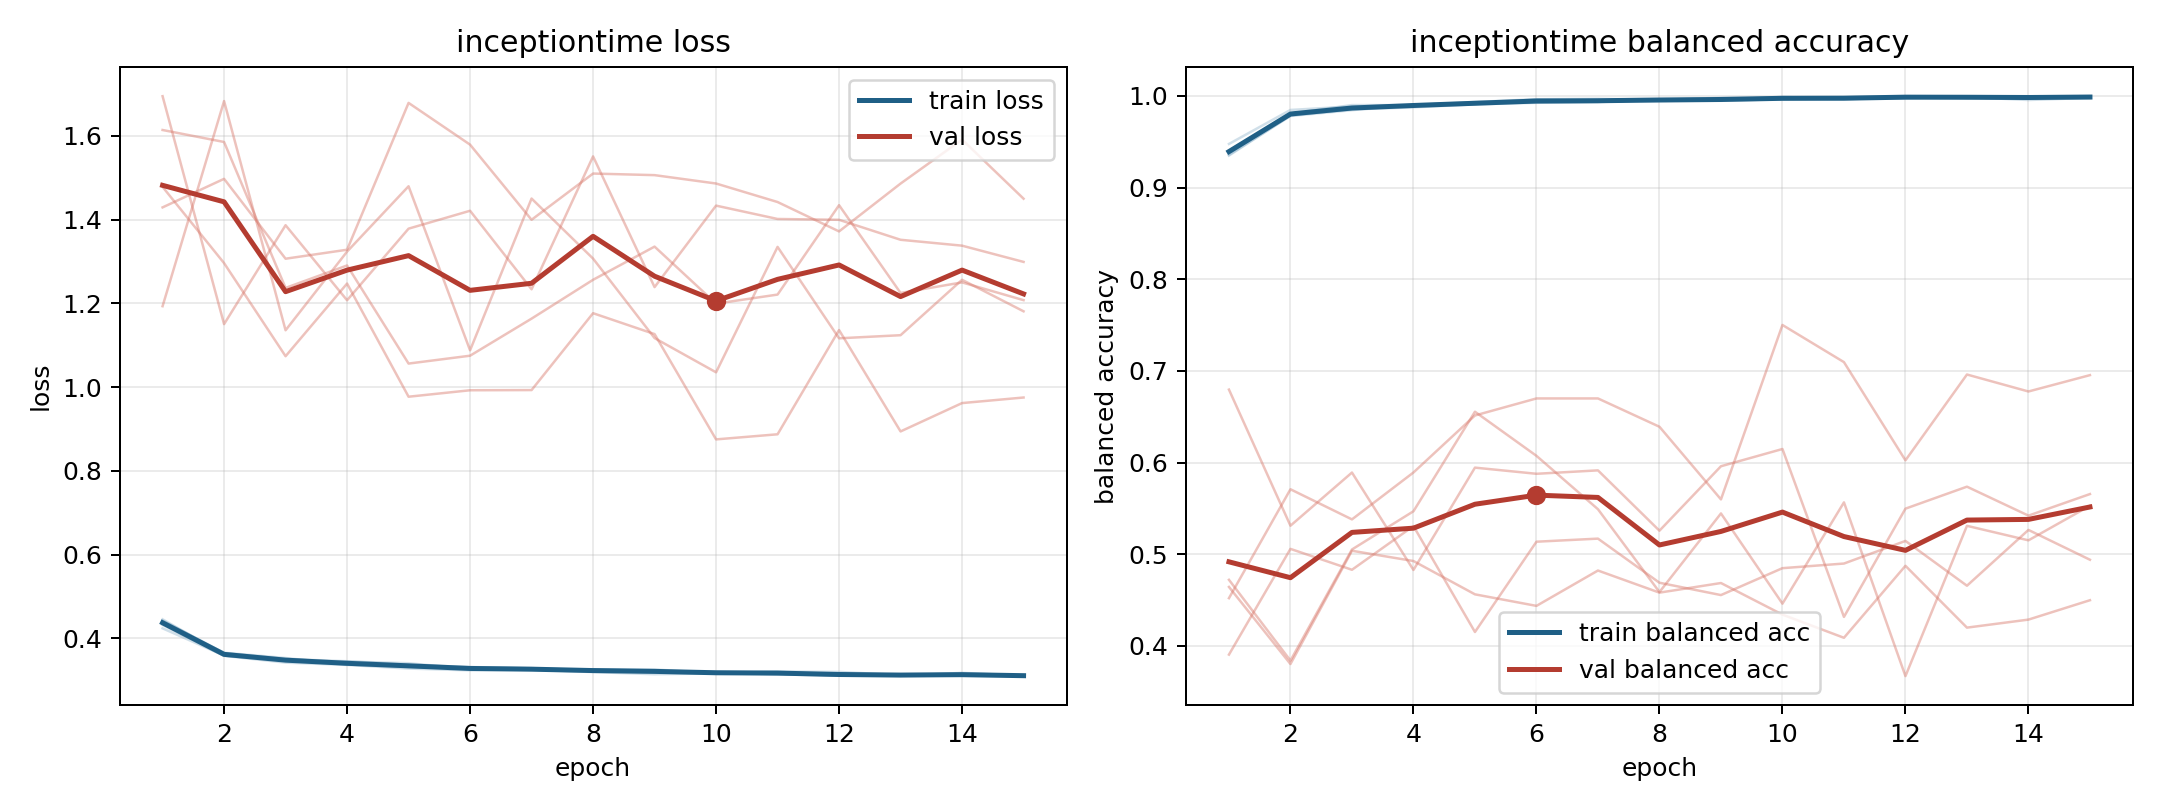

The table this chart was drawn from, first rows:
model, fold, epoch, train_loss, train_balanced_accuracy, val_loss, val_balanced_accuracy
inceptiontime, 1, 1, 0.4325, 0.9402, 1.429, 0.4643
inceptiontime, 1, 2, 0.3586, 0.9807, 1.498, 0.3802
inceptiontime, 1, 3, 0.3424, 0.9899, 1.307, 0.5037
inceptiontime, 1, 4, 0.3369, 0.9898, 1.328, 0.4925
inceptiontime, 1, 5, 0.3282, 0.9933, 1.679, 0.4562
inceptiontime, 1, 6, 0.324, 0.9963, 1.579, 0.4436
inceptiontime, 1, 7, 0.3255, 0.9951, 1.4, 0.4822
inceptiontime, 1, 8, 0.3198, 0.9957, 1.51, 0.458
inceptiontime, 1, 9, 0.3147, 0.9979, 1.506, 0.4685
inceptiontime, 1, 10, 0.3166, 0.9977, 1.486, 0.4341
inceptiontime, 1, 11, 0.3148, 0.998, 1.442, 0.4088
inceptiontime, 1, 12, 0.3128, 0.9986, 1.372, 0.4873
inceptiontime, 1, 13, 0.3109, 0.9986, 1.486, 0.4199
inceptiontime, 1, 14, 0.318, 0.9954, 1.591, 0.4286
inceptiontime, 1, 15, 0.3112, 0.9978, 1.45, 0.4498
inceptiontime, 2, 1, 0.4424, 0.9377, 1.614, 0.472
inceptiontime, 2, 2, 0.3651, 0.9792, 1.585, 0.3839
inceptiontime, 2, 3, 0.3509, 0.9852, 1.237, 0.5051
inceptiontime, 2, 4, 0.3457, 0.9874, 1.291, 0.5468
inceptiontime, 2, 5, 0.3374, 0.9907, 1.056, 0.6554
inceptiontime, 2, 6, 0.3319, 0.9924, 1.075, 0.6073
inceptiontime, 2, 7, 0.3292, 0.9934, 1.164, 0.5491
inceptiontime, 2, 8, 0.3237, 0.9955, 1.256, 0.4587
inceptiontime, 2, 9, 0.3214, 0.9957, 1.336, 0.5444
inceptiontime, 2, 10, 0.319, 0.9971, 1.2, 0.446
inceptiontime, 2, 11, 0.3145, 0.9985, 1.221, 0.5565
inceptiontime, 2, 12, 0.3113, 0.9992, 1.435, 0.367
inceptiontime, 2, 13, 0.3135, 0.9978, 1.225, 0.5309
inceptiontime, 2, 14, 0.3139, 0.9983, 1.25, 0.5151
inceptiontime, 2, 15, 0.3102, 0.9992, 1.208, 0.5528
inceptiontime, 3, 1, 0.4243, 0.9475, 1.695, 0.3904
inceptiontime, 3, 2, 0.3591, 0.9846, 1.151, 0.5058
inceptiontime, 3, 3, 0.3473, 0.9884, 1.387, 0.483
inceptiontime, 3, 4, 0.3451, 0.9898, 1.208, 0.5307
inceptiontime, 3, 5, 0.3409, 0.991, 1.379, 0.4151
inceptiontime, 3, 6, 0.3273, 0.9963, 1.421, 0.5136
inceptiontime, 3, 7, 0.3249, 0.9968, 1.234, 0.517
inceptiontime, 3, 8, 0.3265, 0.9956, 1.551, 0.4689
inceptiontime, 3, 9, 0.3262, 0.9959, 1.239, 0.4554
inceptiontime, 3, 10, 0.3167, 0.9987, 1.434, 0.4847
inceptiontime, 3, 11, 0.3212, 0.9972, 1.402, 0.4898
inceptiontime, 3, 12, 0.3202, 0.9972, 1.4, 0.5145
inceptiontime, 3, 13, 0.3126, 0.9995, 1.352, 0.4656
inceptiontime, 3, 14, 0.3145, 0.9993, 1.338, 0.5265
inceptiontime, 3, 15, 0.3111, 0.9996, 1.299, 0.4939
inceptiontime, 4, 1, 0.4426, 0.9356, 1.478, 0.452
inceptiontime, 4, 2, 0.3661, 0.978, 1.296, 0.5708
inceptiontime, 4, 3, 0.3534, 0.9844, 1.074, 0.538
inceptiontime, 4, 4, 0.3382, 0.9904, 1.247, 0.5891
inceptiontime, 4, 5, 0.3351, 0.9923, 0.9773, 0.6513
inceptiontime, 4, 6, 0.3286, 0.994, 0.9927, 0.6699
inceptiontime, 4, 7, 0.3253, 0.9947, 0.9932, 0.6699
inceptiontime, 4, 8, 0.3259, 0.9945, 1.177, 0.639
inceptiontime, 4, 9, 0.3228, 0.9946, 1.127, 0.5598
inceptiontime, 4, 10, 0.3185, 0.9964, 0.8754, 0.75
inceptiontime, 4, 11, 0.3162, 0.9973, 0.8876, 0.7095
inceptiontime, 4, 12, 0.312, 0.9988, 1.136, 0.6024
inceptiontime, 4, 13, 0.3122, 0.9985, 0.8944, 0.696
inceptiontime, 4, 14, 0.3106, 0.9989, 0.9621, 0.6775
inceptiontime, 4, 15, 0.3108, 0.999, 0.9754, 0.6953
... 15 more rows
